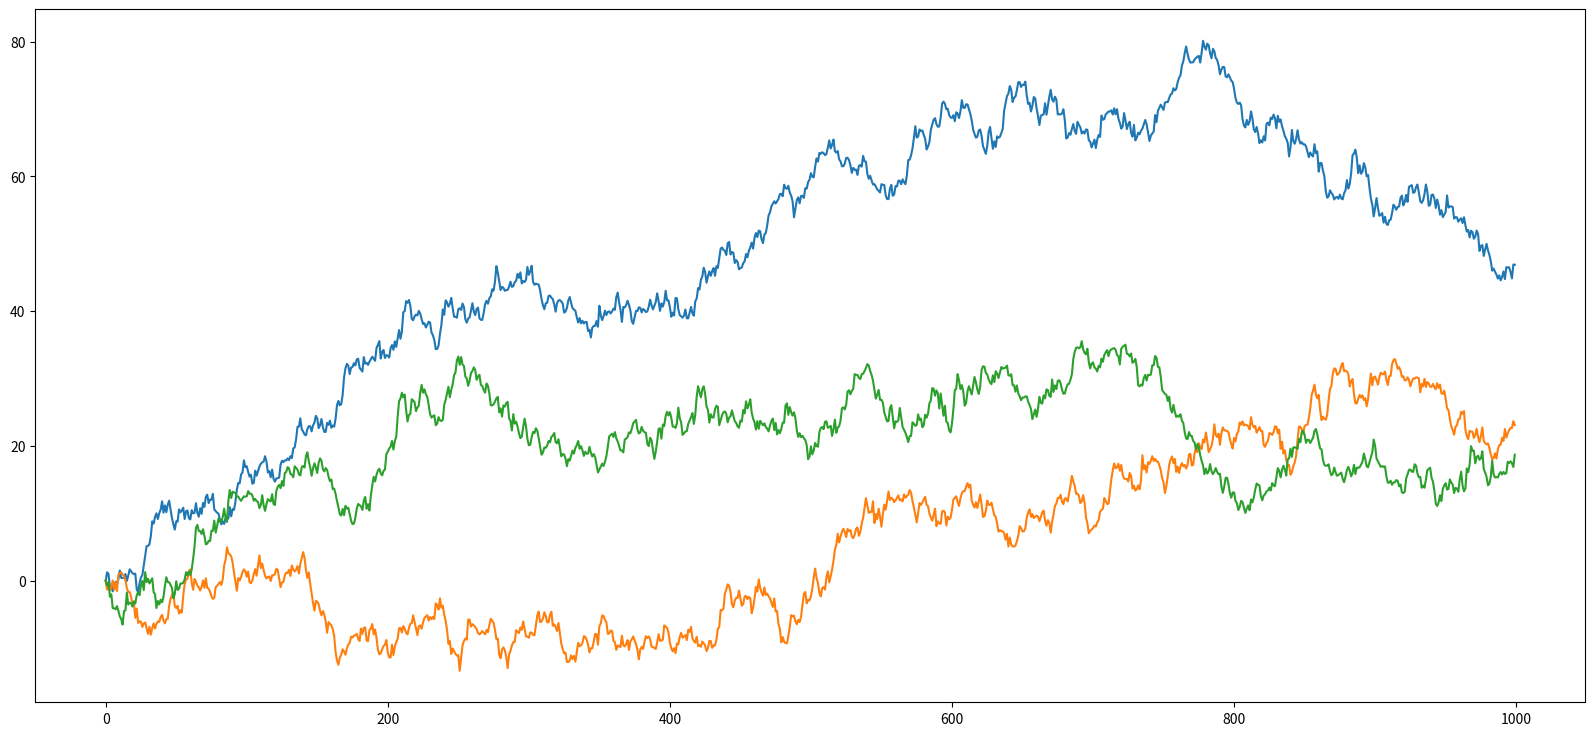
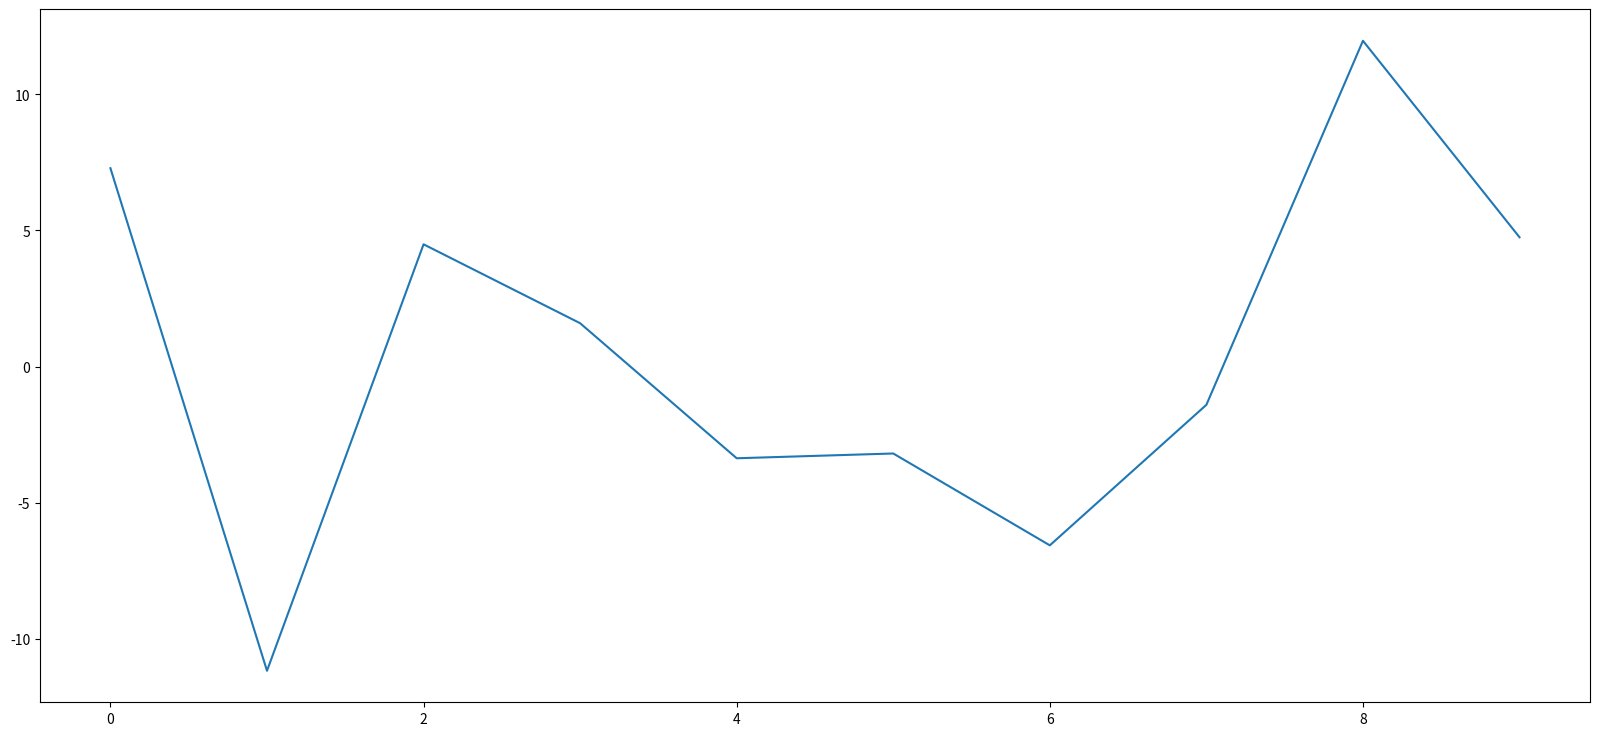

Recreate these plots in Python, in order.
# Lab 3rd - Wiener process
# "my method" - solution with function and plot

# first we import the functions which will be used for our program.

# we will use the matplotlib, pandas and numpy packages
# we will optionally import statistics package because it might be of need
# same with math package (might be optional)
# there are no random numbers here

import numpy as np
import pandas as pd
import matplotlib.pyplot as plt

# optional packages which will be imported as well

import statistics
import math

# we will also import sqrt which stands for square root - it is optional

from numpy import sqrt

# declaring our variables which will be of need
# function needed
# as meant by using the def term in Python

def Wiener(dt = 1, x0 = 0, steps = 1000, mn = 0, sd = 1):

    # all our variables have been initialized at the beginning of the function
    # (see above)
    
    '''
    meant by:
        dt represents time steps of our function
        x0 represents our starting point
        steps represent the number of steps - initially we will use 1000 steps in our code
        mn represents Gaussian mean (or mean) and will be set to 0 initially
        sd represents Gaussian standard deviation
    '''
    
    # we will create a result array consisting of zeros
    # using numpy
    
    ns = np.zeros(steps)
    
    # we will initialize all of our array values to zero as their initial position
    # first begin with the start value
    
    ns[0] = x0
    
    # we will declare the mean or standard deviation variables manually
    # in order for them to be calculated using a built-in function in numpy
    
    # for-loop
    
    for t in range(1, steps):
        #         X(t+dt)=X(t)+sqrt(dt)*npr.randn(Nt)
        ns[t] = ns[t-1] + np.random.normal(mn, sd)*dt
    
    return ns

x = Wiener()

plt.figure(figsize=(20,9))

# first try using the plot
plt.plot(Wiener())

# second try using the plot

plt.plot(Wiener())

# third try using the plot

plt.plot(Wiener())

# and so on
# use it for as many times you want!

# update using the final plot

final = []

for i in range(10):
    
    y = []
    for j in range(10):
        
        x = Wiener()
        y.append(x[-1])
    final.append(np.mean(y))

# final plot functions

plt.figure(figsize=(20,9))
plt.plot(final)

# histogram is optional    
